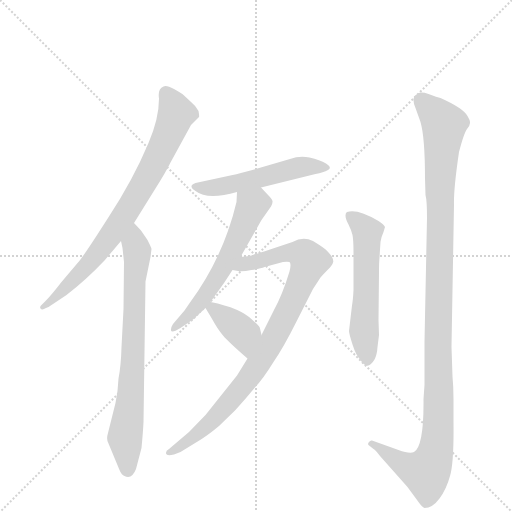
t = 0.00 s
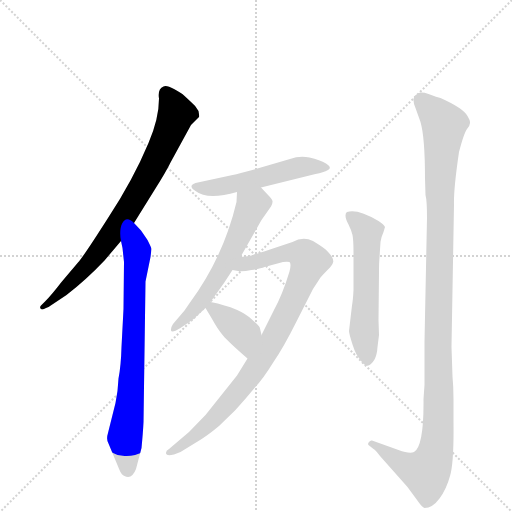
t = 1.31 s
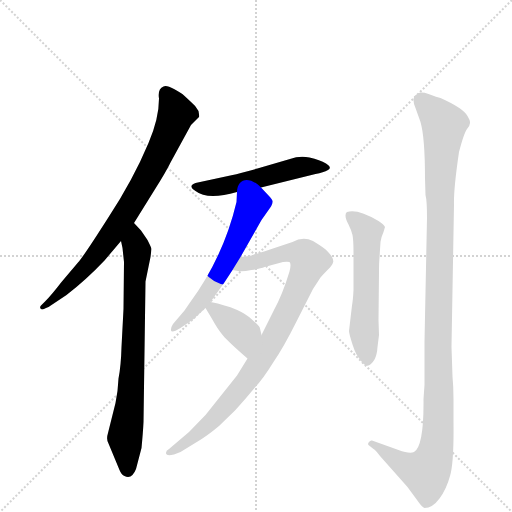
t = 2.62 s
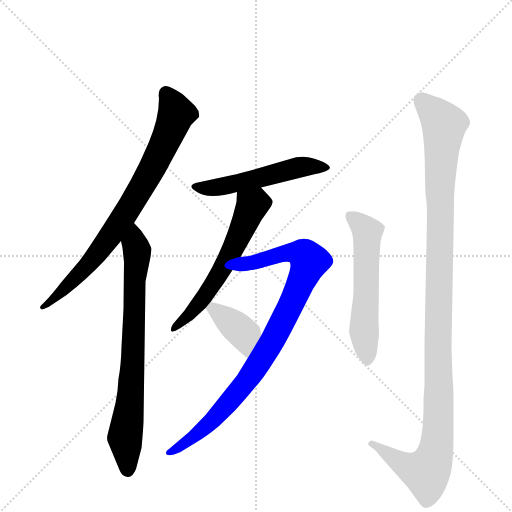
t = 3.93 s
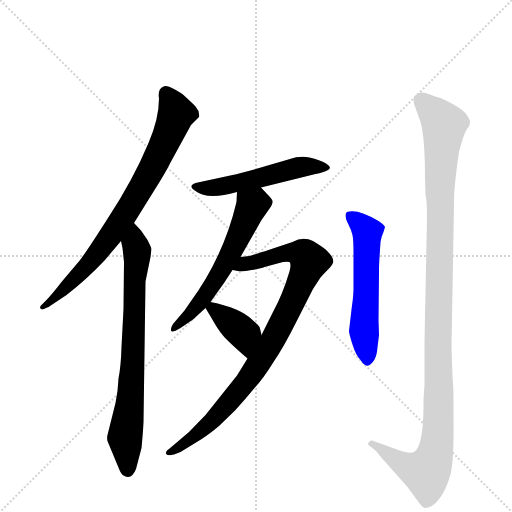
t = 5.24 s
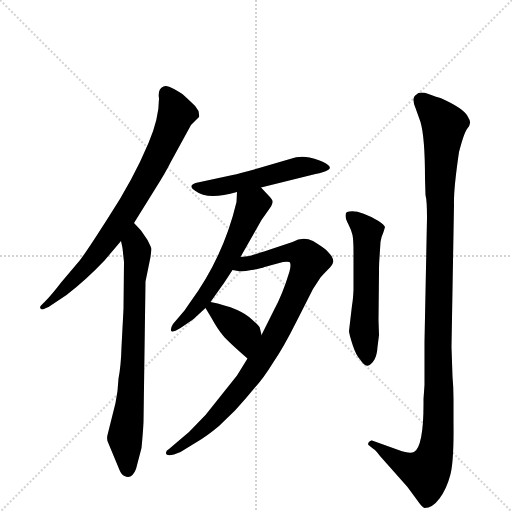
t = 6.56 s

The animated SVG that drew these frames (rendered in a browser with its animation timeline set to each time). Animation: 8 CSS @keyframes rules; one cycle of 6.56 s.

<svg version="1.1" viewBox="0 0 1024 1024" xmlns="http://www.w3.org/2000/svg">
  <g stroke="lightgray" stroke-dasharray="1,1" stroke-width="1" transform="scale(4, 4)">
    <line x1="0" y1="0" x2="256" y2="256"></line>
    <line x1="256" y1="0" x2="0" y2="256"></line>
    <line x1="128" y1="0" x2="128" y2="256"></line>
    <line x1="0" y1="128" x2="256" y2="128"></line>
  </g>
  <g transform="scale(1, -1) translate(0, -860)">
    <style type="text/css">
      
        @keyframes keyframes0 {
          from {
            stroke: blue;
            stroke-dashoffset: 778;
            stroke-width: 128;
          }
          72% {
            animation-timing-function: step-end;
            stroke: blue;
            stroke-dashoffset: 0;
            stroke-width: 128;
          }
          to {
            stroke: black;
            stroke-width: 1024;
          }
        }
        #make-me-a-hanzi-animation-0 {
          animation: keyframes0 0.8831380208333334s both;
          animation-delay: 0s;
          animation-timing-function: linear;
        }
      
        @keyframes keyframes1 {
          from {
            stroke: blue;
            stroke-dashoffset: 741;
            stroke-width: 128;
          }
          71% {
            animation-timing-function: step-end;
            stroke: blue;
            stroke-dashoffset: 0;
            stroke-width: 128;
          }
          to {
            stroke: black;
            stroke-width: 1024;
          }
        }
        #make-me-a-hanzi-animation-1 {
          animation: keyframes1 0.85302734375s both;
          animation-delay: 0.8831380208333334s;
          animation-timing-function: linear;
        }
      
        @keyframes keyframes2 {
          from {
            stroke: blue;
            stroke-dashoffset: 518;
            stroke-width: 128;
          }
          63% {
            animation-timing-function: step-end;
            stroke: blue;
            stroke-dashoffset: 0;
            stroke-width: 128;
          }
          to {
            stroke: black;
            stroke-width: 1024;
          }
        }
        #make-me-a-hanzi-animation-2 {
          animation: keyframes2 0.6715494791666666s both;
          animation-delay: 1.7361653645833335s;
          animation-timing-function: linear;
        }
      
        @keyframes keyframes3 {
          from {
            stroke: blue;
            stroke-dashoffset: 582;
            stroke-width: 128;
          }
          65% {
            animation-timing-function: step-end;
            stroke: blue;
            stroke-dashoffset: 0;
            stroke-width: 128;
          }
          to {
            stroke: black;
            stroke-width: 1024;
          }
        }
        #make-me-a-hanzi-animation-3 {
          animation: keyframes3 0.7236328125s both;
          animation-delay: 2.40771484375s;
          animation-timing-function: linear;
        }
      
        @keyframes keyframes4 {
          from {
            stroke: blue;
            stroke-dashoffset: 897;
            stroke-width: 128;
          }
          74% {
            animation-timing-function: step-end;
            stroke: blue;
            stroke-dashoffset: 0;
            stroke-width: 128;
          }
          to {
            stroke: black;
            stroke-width: 1024;
          }
        }
        #make-me-a-hanzi-animation-4 {
          animation: keyframes4 0.97998046875s both;
          animation-delay: 3.13134765625s;
          animation-timing-function: linear;
        }
      
        @keyframes keyframes5 {
          from {
            stroke: blue;
            stroke-dashoffset: 378;
            stroke-width: 128;
          }
          55% {
            animation-timing-function: step-end;
            stroke: blue;
            stroke-dashoffset: 0;
            stroke-width: 128;
          }
          to {
            stroke: black;
            stroke-width: 1024;
          }
        }
        #make-me-a-hanzi-animation-5 {
          animation: keyframes5 0.5576171875s both;
          animation-delay: 4.111328125s;
          animation-timing-function: linear;
        }
      
        @keyframes keyframes6 {
          from {
            stroke: blue;
            stroke-dashoffset: 558;
            stroke-width: 128;
          }
          64% {
            animation-timing-function: step-end;
            stroke: blue;
            stroke-dashoffset: 0;
            stroke-width: 128;
          }
          to {
            stroke: black;
            stroke-width: 1024;
          }
        }
        #make-me-a-hanzi-animation-6 {
          animation: keyframes6 0.7041015625s both;
          animation-delay: 4.6689453125s;
          animation-timing-function: linear;
        }
      
        @keyframes keyframes7 {
          from {
            stroke: blue;
            stroke-dashoffset: 1144;
            stroke-width: 128;
          }
          79% {
            animation-timing-function: step-end;
            stroke: blue;
            stroke-dashoffset: 0;
            stroke-width: 128;
          }
          to {
            stroke: black;
            stroke-width: 1024;
          }
        }
        #make-me-a-hanzi-animation-7 {
          animation: keyframes7 1.1809895833333333s both;
          animation-delay: 5.373046875s;
          animation-timing-function: linear;
        }
      
    </style>
    
      <path d="M 268 414 L 309 480 Q 333 518 341 535 L 382 610 L 398 626 Q 399 627 397 638 Q 392 648 381 657 L 367 670 Q 364 673 348 682 Q 332 691 327 687 Q 315 682 318 663 Q 318 623 297 574 Q 266 500 216 424 Q 167 347 156 335 L 123 296 Q 103 270 91 258 L 82 249 Q 79 246 81 243 Q 84 239 92 244 L 97 246 L 133 270 Q 172 300 209 339 L 242 378 L 268 414 Z" fill="lightgray"></path>
    
      <path d="M 231 54 L 216 -6 Q 212 -19 217 -27 L 239 -80 Q 243 -90 249 -92 Q 264 -99 272 -78 L 283 -36 Q 286 -5 287 16 L 291 297 L 301 346 L 303 362 Q 303 364 295 380 L 282 399 L 268 414 C 248 436 236 407 242 378 L 245 364 L 248 336 L 247 242 L 243 166 Q 242 128 237 103 Q 236 78 231 54 Z" fill="lightgray"></path>
    
      <path d="M 456 508 L 391 494 Q 386 492 384 490 Q 380 484 391 478 Q 415 459 474 476 L 522 485 L 631 512 Q 647 515 656 520 Q 665 525 652 533 Q 640 540 619 545 Q 599 549 580 542 L 501 519 Q 467 510 456 508 Z" fill="lightgray"></path>
    
      <path d="M 474 476 L 473 456 Q 447 346 380 255 L 369 239 L 346 212 Q 341 204 342 199 Q 343 193 361 204 L 386 221 L 411 244 L 421 256 L 443 287 Q 445 289 465 320 L 481 346 L 523 420 L 542 447 Q 545 452 545 456 Q 546 460 538 468 L 522 485 C 501 507 475 506 474 476 Z" fill="lightgray"></path>
    
      <path d="M 495 143 L 474 109 L 411 30 L 378 -4 L 338 -38 Q 331 -42 332 -47 Q 333 -53 348 -49 L 361 -44 L 392 -25 Q 413 -13 438 8 L 470 39 Q 491 62 509 84 Q 526 102 547 136 Q 567 165 593 217 L 626 282 L 641 305 Q 647 312 656 321 Q 665 330 666 335 Q 668 339 663 348 Q 654 359 650 362 Q 647 365 626 378 Q 606 388 585 376 L 540 361 Q 501 348 499 348 L 481 346 C 451 342 435 324 465 320 L 476 318 Q 484 316 503 320 Q 522 323 529 326 L 566 336 Q 575 337 579 336 Q 583 333 579 317 Q 565 271 548 240 L 523 190 L 495 143 Z" fill="lightgray"></path>
    
      <path d="M 411 244 L 423 224 Q 435 202 446 189 Q 458 175 495 143 C 518 123 530 161 523 190 L 520 203 Q 520 207 505 220 Q 481 244 421 256 C 401 260 401 260 411 244 Z" fill="lightgray"></path>
    
      <path d="M 767 396 L 770 406 Q 768 411 757 418 Q 715 443 694 436 Q 691 435 691 429 Q 691 422 697 411 Q 703 399 705 390 Q 707 380 707 354 L 707 280 Q 706 260 704 249 L 698 198 Q 698 193 705 171 Q 712 149 721 140 Q 735 117 749 141 Q 754 150 755 166 L 758 190 L 757 220 L 758 316 Q 758 334 759 345 L 761 376 Q 762 385 767 396 Z" fill="lightgray"></path>
    
      <path d="M 905 107 L 903 166 L 908 451 Q 907 481 918 556 Q 928 594 934 602 Q 940 609 940 614 Q 941 618 935 628 Q 926 644 881 664 Q 875 665 857 672 Q 839 678 833 671 Q 822 665 831 644 L 841 616 Q 850 585 850 503 L 851 470 Q 854 459 854 424 L 849 176 L 849 90 L 847 62 Q 848 -32 828 -44 Q 819 -48 797 -40 L 744 -21 Q 741 -20 738 -24 Q 735 -28 737 -30 L 747 -38 Q 751 -40 760 -52 L 815 -114 L 837 -144 Q 844 -154 849 -156 Q 865 -156 879 -137 Q 893 -118 900 -92 Q 908 -66 907 16 L 907 62 Q 907 86 905 107 Z" fill="lightgray"></path>
    
    
      <clipPath id="make-me-a-hanzi-clip-0">
        <path d="M 268 414 L 309 480 Q 333 518 341 535 L 382 610 L 398 626 Q 399 627 397 638 Q 392 648 381 657 L 367 670 Q 364 673 348 682 Q 332 691 327 687 Q 315 682 318 663 Q 318 623 297 574 Q 266 500 216 424 Q 167 347 156 335 L 123 296 Q 103 270 91 258 L 82 249 Q 79 246 81 243 Q 84 239 92 244 L 97 246 L 133 270 Q 172 300 209 339 L 242 378 L 268 414 Z"></path>
      </clipPath>
      <path clip-path="url(#make-me-a-hanzi-clip-0)" d="M 332 674 L 353 633 L 292 501 L 236 410 L 181 335 L 86 245" fill="none" id="make-me-a-hanzi-animation-0" stroke-dasharray="650 1300" stroke-linecap="round"></path>
    
      <clipPath id="make-me-a-hanzi-clip-1">
        <path d="M 231 54 L 216 -6 Q 212 -19 217 -27 L 239 -80 Q 243 -90 249 -92 Q 264 -99 272 -78 L 283 -36 Q 286 -5 287 16 L 291 297 L 301 346 L 303 362 Q 303 364 295 380 L 282 399 L 268 414 C 248 436 236 407 242 378 L 245 364 L 248 336 L 247 242 L 243 166 Q 242 128 237 103 Q 236 78 231 54 Z"></path>
      </clipPath>
      <path clip-path="url(#make-me-a-hanzi-clip-1)" d="M 267 406 L 274 345 L 263 87 L 250 -15 L 256 -77" fill="none" id="make-me-a-hanzi-animation-1" stroke-dasharray="613 1226" stroke-linecap="round"></path>
    
      <clipPath id="make-me-a-hanzi-clip-2">
        <path d="M 456 508 L 391 494 Q 386 492 384 490 Q 380 484 391 478 Q 415 459 474 476 L 522 485 L 631 512 Q 647 515 656 520 Q 665 525 652 533 Q 640 540 619 545 Q 599 549 580 542 L 501 519 Q 467 510 456 508 Z"></path>
      </clipPath>
      <path clip-path="url(#make-me-a-hanzi-clip-2)" d="M 391 486 L 419 483 L 461 490 L 601 526 L 648 525" fill="none" id="make-me-a-hanzi-animation-2" stroke-dasharray="390 780" stroke-linecap="round"></path>
    
      <clipPath id="make-me-a-hanzi-clip-3">
        <path d="M 474 476 L 473 456 Q 447 346 380 255 L 369 239 L 346 212 Q 341 204 342 199 Q 343 193 361 204 L 386 221 L 411 244 L 421 256 L 443 287 Q 445 289 465 320 L 481 346 L 523 420 L 542 447 Q 545 452 545 456 Q 546 460 538 468 L 522 485 C 501 507 475 506 474 476 Z"></path>
      </clipPath>
      <path clip-path="url(#make-me-a-hanzi-clip-3)" d="M 481 471 L 504 449 L 466 363 L 412 270 L 363 215 L 347 205" fill="none" id="make-me-a-hanzi-animation-3" stroke-dasharray="454 908" stroke-linecap="round"></path>
    
      <clipPath id="make-me-a-hanzi-clip-4">
        <path d="M 495 143 L 474 109 L 411 30 L 378 -4 L 338 -38 Q 331 -42 332 -47 Q 333 -53 348 -49 L 361 -44 L 392 -25 Q 413 -13 438 8 L 470 39 Q 491 62 509 84 Q 526 102 547 136 Q 567 165 593 217 L 626 282 L 641 305 Q 647 312 656 321 Q 665 330 666 335 Q 668 339 663 348 Q 654 359 650 362 Q 647 365 626 378 Q 606 388 585 376 L 540 361 Q 501 348 499 348 L 481 346 C 451 342 435 324 465 320 L 476 318 Q 484 316 503 320 Q 522 323 529 326 L 566 336 Q 575 337 579 336 Q 583 333 579 317 Q 565 271 548 240 L 523 190 L 495 143 Z"></path>
      </clipPath>
      <path clip-path="url(#make-me-a-hanzi-clip-4)" d="M 472 325 L 583 356 L 610 349 L 619 337 L 559 204 L 502 110 L 422 16 L 338 -44" fill="none" id="make-me-a-hanzi-animation-4" stroke-dasharray="769 1538" stroke-linecap="round"></path>
    
      <clipPath id="make-me-a-hanzi-clip-5">
        <path d="M 411 244 L 423 224 Q 435 202 446 189 Q 458 175 495 143 C 518 123 530 161 523 190 L 520 203 Q 520 207 505 220 Q 481 244 421 256 C 401 260 401 260 411 244 Z"></path>
      </clipPath>
      <path clip-path="url(#make-me-a-hanzi-clip-5)" d="M 423 244 L 487 193 L 492 153" fill="none" id="make-me-a-hanzi-animation-5" stroke-dasharray="250 500" stroke-linecap="round"></path>
    
      <clipPath id="make-me-a-hanzi-clip-6">
        <path d="M 767 396 L 770 406 Q 768 411 757 418 Q 715 443 694 436 Q 691 435 691 429 Q 691 422 697 411 Q 703 399 705 390 Q 707 380 707 354 L 707 280 Q 706 260 704 249 L 698 198 Q 698 193 705 171 Q 712 149 721 140 Q 735 117 749 141 Q 754 150 755 166 L 758 190 L 757 220 L 758 316 Q 758 334 759 345 L 761 376 Q 762 385 767 396 Z"></path>
      </clipPath>
      <path clip-path="url(#make-me-a-hanzi-clip-6)" d="M 700 429 L 735 397 L 728 201 L 735 143" fill="none" id="make-me-a-hanzi-animation-6" stroke-dasharray="430 860" stroke-linecap="round"></path>
    
      <clipPath id="make-me-a-hanzi-clip-7">
        <path d="M 905 107 L 903 166 L 908 451 Q 907 481 918 556 Q 928 594 934 602 Q 940 609 940 614 Q 941 618 935 628 Q 926 644 881 664 Q 875 665 857 672 Q 839 678 833 671 Q 822 665 831 644 L 841 616 Q 850 585 850 503 L 851 470 Q 854 459 854 424 L 849 176 L 849 90 L 847 62 Q 848 -32 828 -44 Q 819 -48 797 -40 L 744 -21 Q 741 -20 738 -24 Q 735 -28 737 -30 L 747 -38 Q 751 -40 760 -52 L 815 -114 L 837 -144 Q 844 -154 849 -156 Q 865 -156 879 -137 Q 893 -118 900 -92 Q 908 -66 907 16 L 907 62 Q 907 86 905 107 Z"></path>
      </clipPath>
      <path clip-path="url(#make-me-a-hanzi-clip-7)" d="M 844 658 L 888 607 L 880 487 L 875 -17 L 866 -62 L 853 -85 L 811 -71 L 744 -28" fill="none" id="make-me-a-hanzi-animation-7" stroke-dasharray="1016 2032" stroke-linecap="round"></path>
    
  </g>
</svg>
